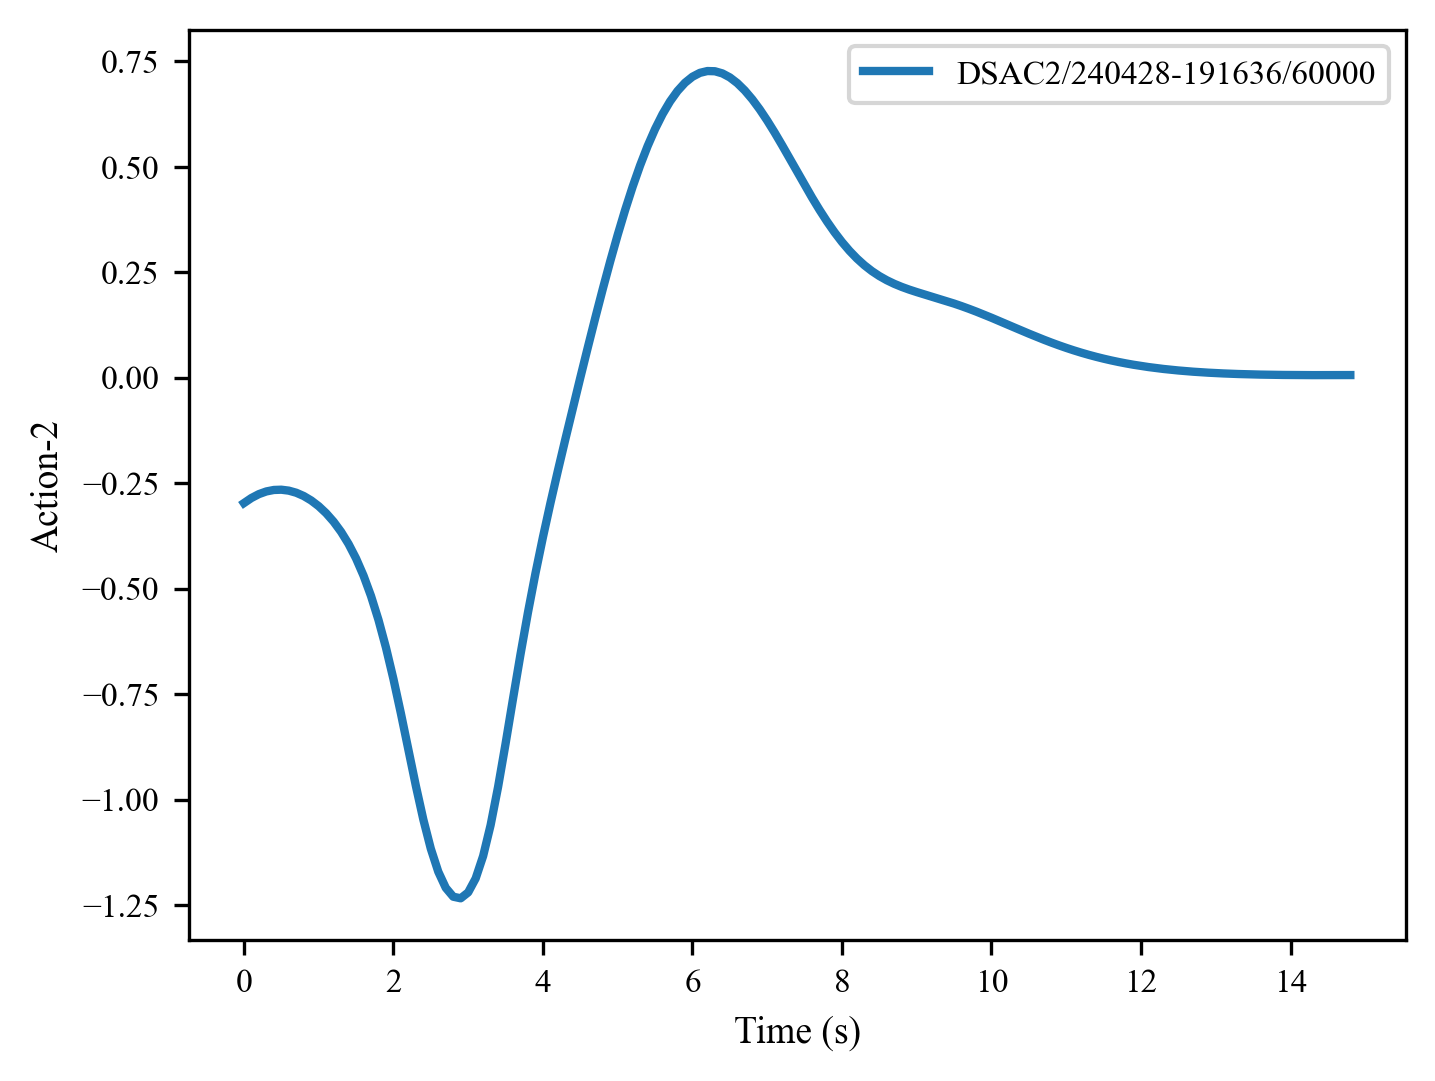

The table this chart was drawn from, first rows:
, 0, 1, 2, 3, 4, 5, 6, 7, 8, 9, 10, 11, 12, 13, 14, 15, 16, 17, 18, 19, 20, 21, 22
0, -0.2974, -0.2853, -0.2761, -0.2697, -0.2662, -0.2656, -0.2678, -0.2728, -0.2806, -0.2911, -0.3046, -0.3213, -0.3414, -0.3655, -0.3943, -0.4285, -0.4692, -0.5175, -0.5741, -0.6398, -0.7142, -0.7959, -0.8818
